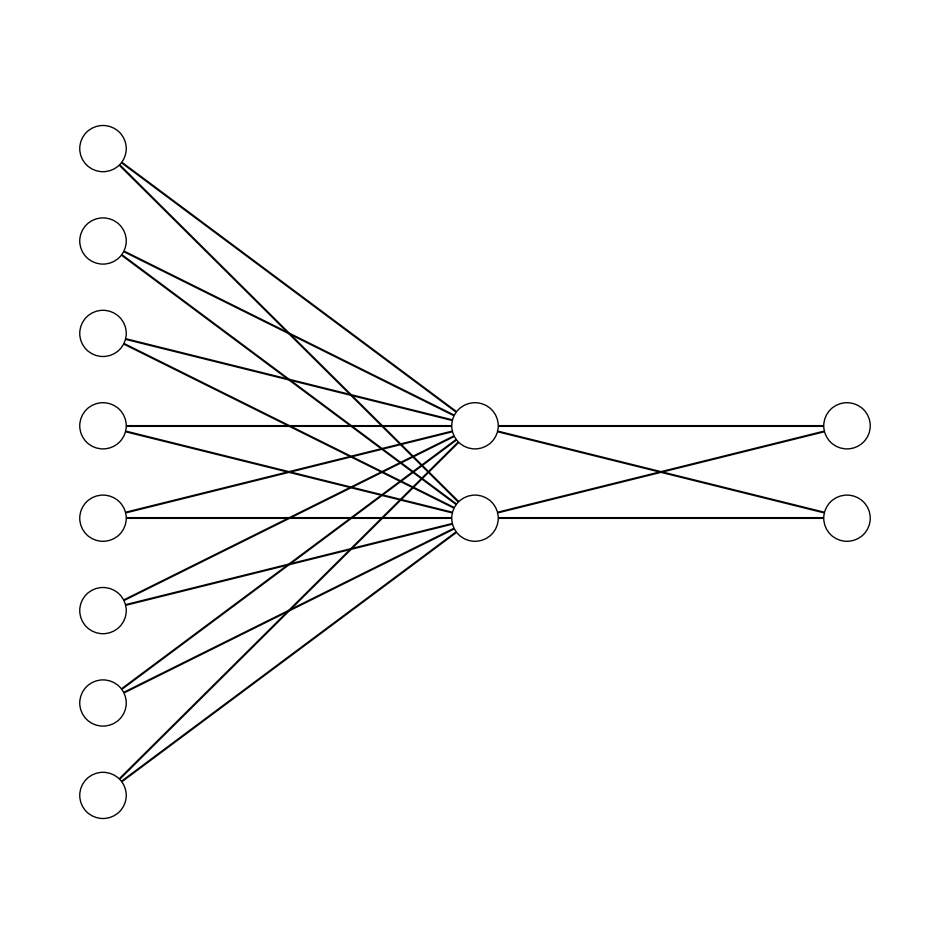

Write Python code to recreate this figure.
import matplotlib.pyplot as plt

def draw_neural_net(ax, left, right, bottom, top, layer_sizes):
    '''
    Draw a neural network cartoon using matplotilb.
    
    :usage:
        >>> fig = plt.figure(figsize=(12, 12))
        >>> draw_neural_net(fig.gca(), .1, .9, .1, .9, [8, 2, 2])
    
    :parameters:
        - ax : matplotlib.axes.AxesSubplot
            The axes on which to plot the cartoon (get e.g. by plt.gca())
        - left : float
            The center of the leftmost node(s) will be placed here
        - right : float
            The center of the rightmost node(s) will be placed here
        - bottom : float
            The center of the bottommost node(s) will be placed here
        - top : float
            The center of the topmost node(s) will be placed here
        - layer_sizes : list of int
            List of layer sizes, including input and output dimensionality
    '''
    n_layers = len(layer_sizes)
    v_spacing = (top - bottom)/float(max(layer_sizes))
    h_spacing = (right - left)/float(len(layer_sizes) - 1)
    # Nodes
    for n, layer_size in enumerate(layer_sizes):
        layer_top = v_spacing*(layer_size - 1)/2. + (top + bottom)/2.
        for m in range(layer_size):
            circle = plt.Circle((n*h_spacing + left, layer_top - m*v_spacing), v_spacing/4.,
                                color='w', ec='k', zorder=4)
            ax.add_artist(circle)
    # Edges
    for n, (layer_size_a, layer_size_b) in enumerate(zip(layer_sizes[:-1], layer_sizes[1:])):
        layer_top_a = v_spacing*(layer_size_a - 1)/2. + (top + bottom)/2.
        layer_top_b = v_spacing*(layer_size_b - 1)/2. + (top + bottom)/2.
        for m in range(layer_size_a):
            for o in range(layer_size_b):
                line = plt.Line2D([n*h_spacing + left, (n + 1)*h_spacing + left],
                                  [layer_top_a - m*v_spacing, layer_top_b - o*v_spacing], c='k')
                ax.add_artist(line)


if __name__ == "__main__":
    print('yes')
    fig = plt.figure(figsize=(12, 12))
    ax = fig.gca()
    ax.axis('off')
    draw_neural_net(ax, .1, .9, .1, .9, [8, 2, 2])
    fig.show()
